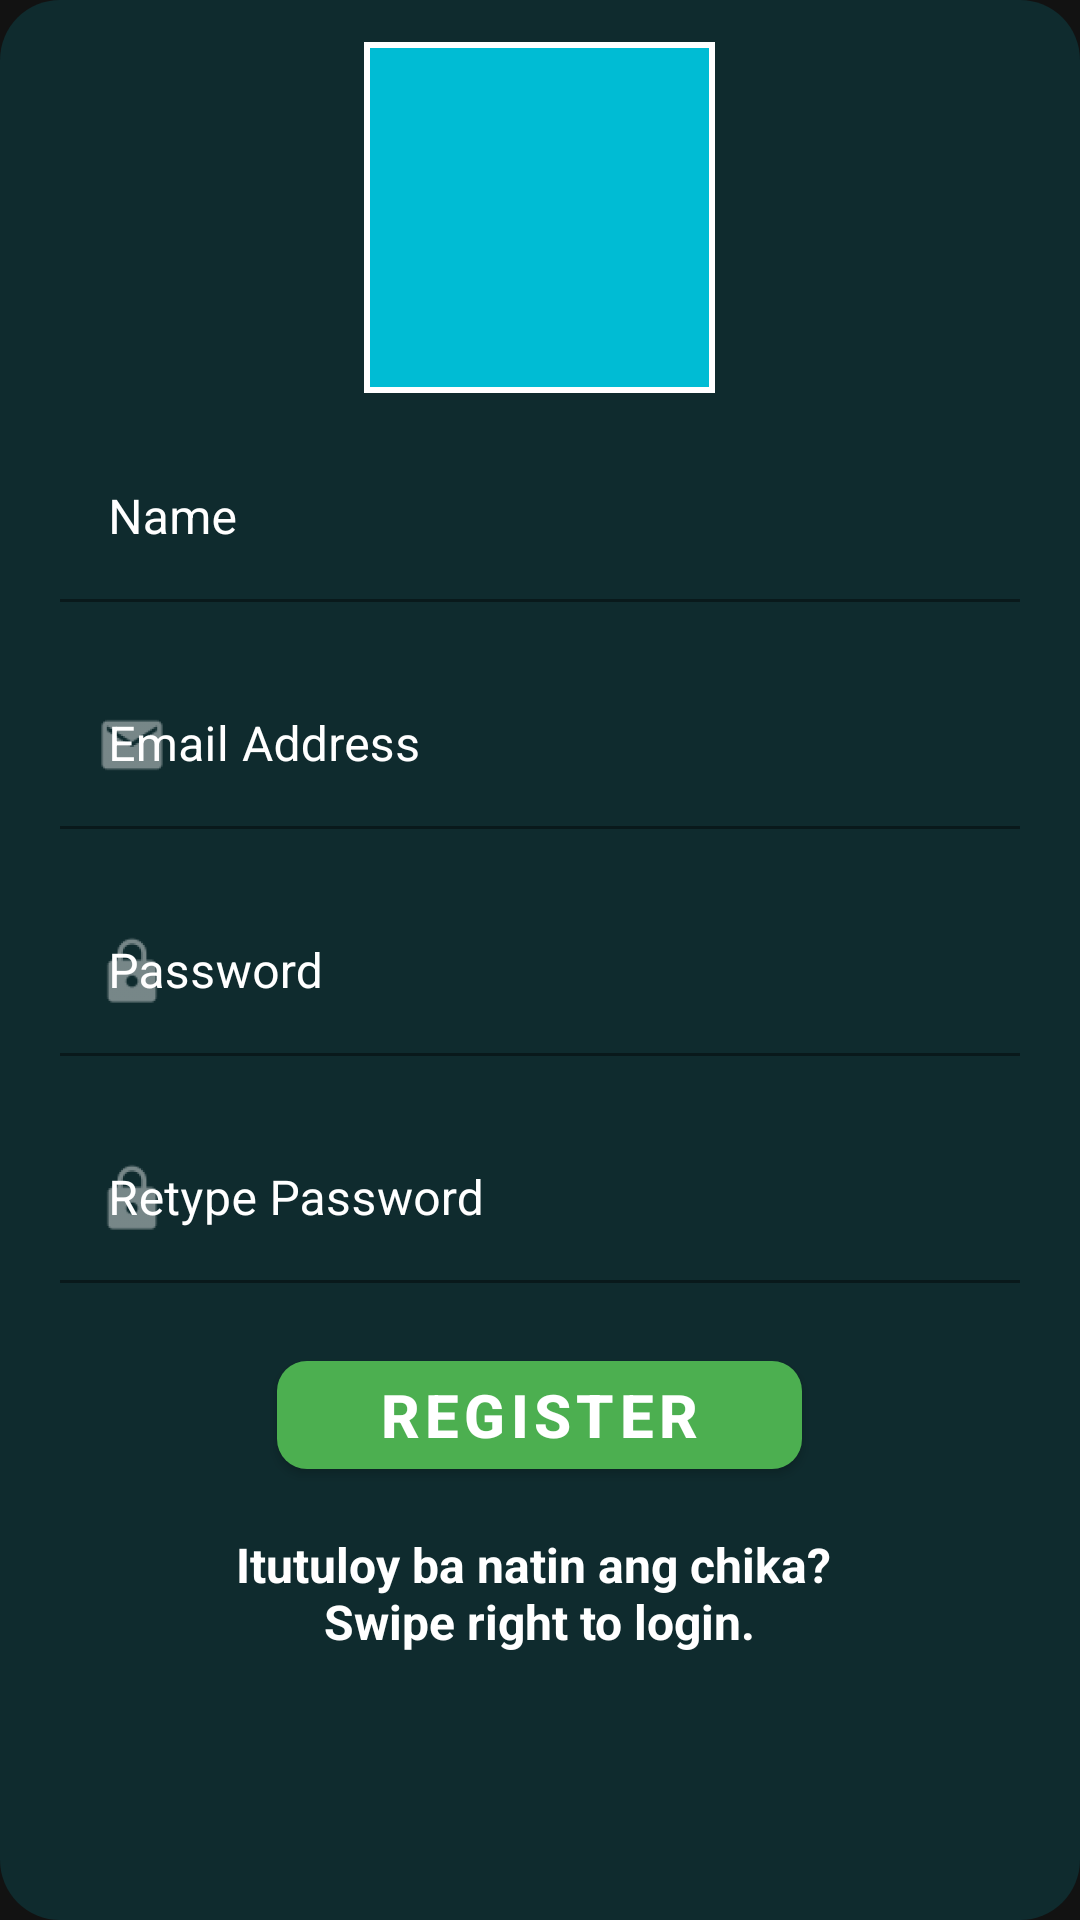

This screen was rendered from an Android layout file. Write that file and the resources it references.
<!-- AndroidManifest.xml: application theme Theme.Marites -->
<!-- res/layout/fragment_registration.xml -->
<?xml version="1.0" encoding="utf-8"?>
<LinearLayout
    xmlns:android="http://schemas.android.com/apk/res/android"
    xmlns:tools="http://schemas.android.com/tools"
    xmlns:app="http://schemas.android.com/apk/res-auto"
    android:background="@drawable/sh_loginbox_background"
    android:layout_width="match_parent"
    android:layout_height="wrap_content"
    android:orientation="vertical"
    tools:context=".login.ui.RegistrationFragment">

    <ScrollView
        android:layout_width="match_parent"
        android:layout_height="match_parent">

        <LinearLayout
            android:layout_width="match_parent"
            android:layout_height="wrap_content"
            android:orientation="vertical"
            android:layout_margin="@dimen/default_padding"
            android:gravity="center"
            android:elevation="10dp">

            <com.google.android.material.imageview.ShapeableImageView
                android:id="@+id/profile_image"
                android:layout_width="125dp"
                android:layout_height="125dp"
                android:padding="@dimen/small_padding"
                android:src="@drawable/ic_person"
                android:background="@color/cyan_500"
                app:shapeAppearanceOverlay="@style/roundedImageViewRounded"
                app:strokeColor="@color/white"
                app:strokeWidth="2dp"/>

            <com.google.android.material.textfield.TextInputLayout
                android:layout_width="match_parent"
                android:layout_height="wrap_content"
                android:textColorHint="@color/white"
                app:hintTextColor="@color/white"
                app:counterTextColor="@color/white"
                app:boxStrokeColor="@color/white"
                app:startIconDrawable="@drawable/ic_text"
                android:layout_margin="@dimen/default_margin">

                <com.google.android.material.textfield.TextInputEditText
                    android:id="@+id/tie_name"
                    android:layout_width="match_parent"
                    android:layout_height="wrap_content"
                    android:hint="@string/name"
                    android:background="@color/transparent"
                    android:textColor="@color/white"
                    android:textColorHint="@color/white"/>

            </com.google.android.material.textfield.TextInputLayout>

            <com.google.android.material.textfield.TextInputLayout
                android:layout_width="match_parent"
                android:layout_height="wrap_content"
                android:textColorHint="@color/white"
                app:hintTextColor="@color/white"
                app:counterTextColor="@color/white"
                app:boxStrokeColor="@color/white"
                app:startIconDrawable="@drawable/ic_email"
                android:layout_margin="@dimen/default_margin">

                <com.google.android.material.textfield.TextInputEditText
                    android:id="@+id/tie_email"
                    android:layout_width="match_parent"
                    android:layout_height="wrap_content"
                    android:hint="@string/email"
                    android:background="@color/transparent"
                    android:textColor="@color/white"
                    android:textColorHint="@color/white"/>

            </com.google.android.material.textfield.TextInputLayout>

            <com.google.android.material.textfield.TextInputLayout
                android:layout_width="match_parent"
                android:layout_height="wrap_content"
                android:textColorHint="@color/white"
                app:hintTextColor="@color/white"
                app:counterTextColor="@color/white"
                app:boxStrokeColor="@color/white"
                app:startIconDrawable="@drawable/ic_password"
                android:layout_margin="@dimen/default_margin">

                <com.google.android.material.textfield.TextInputEditText
                    android:id="@+id/tie_password"
                    android:layout_width="match_parent"
                    android:layout_height="wrap_content"
                    android:hint="@string/password"
                    android:inputType="textPassword"
                    android:background="@color/transparent"
                    android:textColor="@color/white"
                    android:textColorHint="@color/white"/>

            </com.google.android.material.textfield.TextInputLayout>

            <com.google.android.material.textfield.TextInputLayout
                android:layout_width="match_parent"
                android:layout_height="wrap_content"
                android:textColorHint="@color/white"
                app:hintTextColor="@color/white"
                app:counterTextColor="@color/white"
                app:boxStrokeColor="@color/white"
                app:startIconDrawable="@drawable/ic_password"
                android:layout_margin="@dimen/default_margin">

                <com.google.android.material.textfield.TextInputEditText
                    android:id="@+id/tie_confirm"
                    android:layout_width="match_parent"
                    android:layout_height="wrap_content"
                    android:hint="@string/retype_password"
                    android:inputType="textPassword"
                    android:background="@color/transparent"
                    android:textColor="@color/white"
                    android:textColorHint="@color/white"/>


            </com.google.android.material.textfield.TextInputLayout>

            <com.google.android.material.button.MaterialButton
                android:id="@+id/btn_register"
                android:layout_width="175dp"
                android:layout_height="wrap_content"
                android:layout_gravity="center"
                android:layout_margin="@dimen/default_margin"
                android:text="@string/register"
                android:textSize="20sp"
                android:textStyle="bold"
                app:backgroundTint="@color/green_500"
                app:icon="@drawable/ic_register"
                app:cornerRadius="@dimen/default_corner_radius_view" />

            <ProgressBar
                android:id="@+id/pb_registerProgress"
                android:layout_width="200dp"
                android:layout_height="wrap_content"
                style="@style/Widget.AppCompat.ProgressBar.Horizontal"
                android:visibility="gone"
                android:indeterminate="true"
                android:indeterminateTint="@color/green_200"/>

            <TextView
                android:id="@+id/tv_registerMessage"
                android:layout_width="wrap_content"
                android:layout_height="wrap_content"
                android:layout_gravity="center"
                android:textAlignment="center"
                android:padding="@dimen/small_padding"
                android:text="@string/login_now"
                android:textColor="@color/white"
                android:textStyle="bold"
                android:textSize="16sp"/>

        </LinearLayout>

    </ScrollView>



</LinearLayout>
<!-- resources referenced by this layout -->
<resources>
  <color name="cyan_500">#00BCD4</color>
  <color name="green_200">#A5D6A7</color>
  <color name="green_500">#4CAF50</color>
  <color name="transparent">#00FFFFFF</color>
  <color name="white">#FFFFFFFF</color>
  <dimen name="default_corner_radius_view">10dp</dimen>
  <dimen name="default_margin">10dp</dimen>
  <dimen name="default_padding">10dp</dimen>
  <dimen name="small_padding">5dp</dimen>
  <!-- drawable ic_email: png bitmap (drawable-hdpi, 482 bytes) -->
  <!-- drawable ic_password: png bitmap (drawable-hdpi, 606 bytes) -->
  <!-- drawable sh_loginbox_background (drawable) -->
  <?xml version="1.0" encoding="utf-8"?>
  <shape xmlns:android="http://schemas.android.com/apk/res/android"
      android:shape="rectangle">
      <solid android:color="@color/semitransparent"/>
      <corners android:radius="@dimen/large_corner_radius_view" />
  </shape>
  <string name="email">Email Address</string>
  <string name="login_now">Itutuloy ba natin ang chika? \nSwipe right to login.</string>
  <string name="name">Name</string>
  <string name="password">Password</string>
  <string name="register">REGISTER</string>
  <string name="retype_password">Retype Password</string>
  <style name="Theme.Marites" parent="Theme.MaterialComponents.NoActionBar">
          
          <item name="colorPrimary">@color/cyan_500</item>
          <item name="colorPrimaryVariant">@color/cyan_700</item>
          <item name="colorOnPrimary">@color/white</item>
          
          <item name="colorSecondary">@color/green_200</item>
          <item name="colorSecondaryVariant">@color/green_700</item>
          <item name="colorOnSecondary">@color/black</item>
          
          <item name="android:statusBarColor" tools:targetApi="l">?attr/colorPrimaryVariant</item>
          
      </style>
  <color name="semitransparent">#300097A7</color>
  <dimen name="large_corner_radius_view">20dp</dimen>
  <color name="cyan_700">#0097A7</color>
  <color name="green_700">#388E3C</color>
  <color name="black">#FF000000</color>
</resources>
